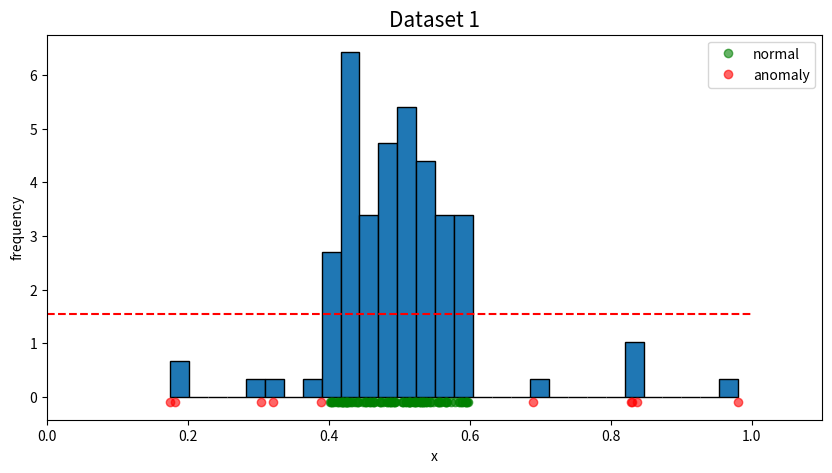
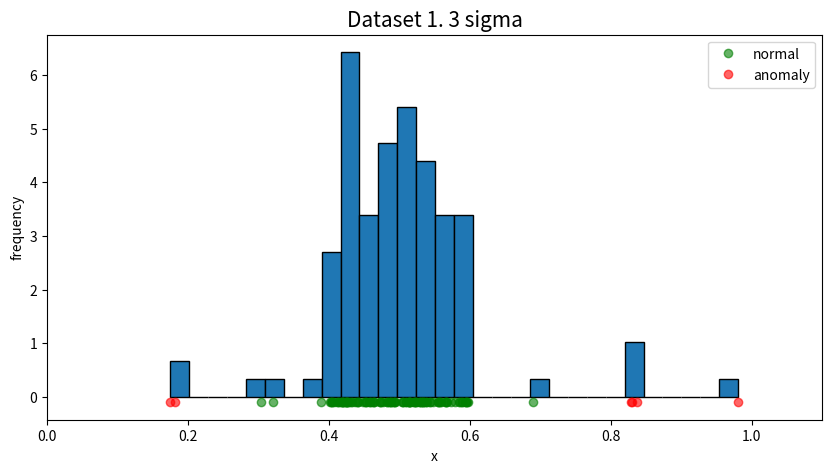
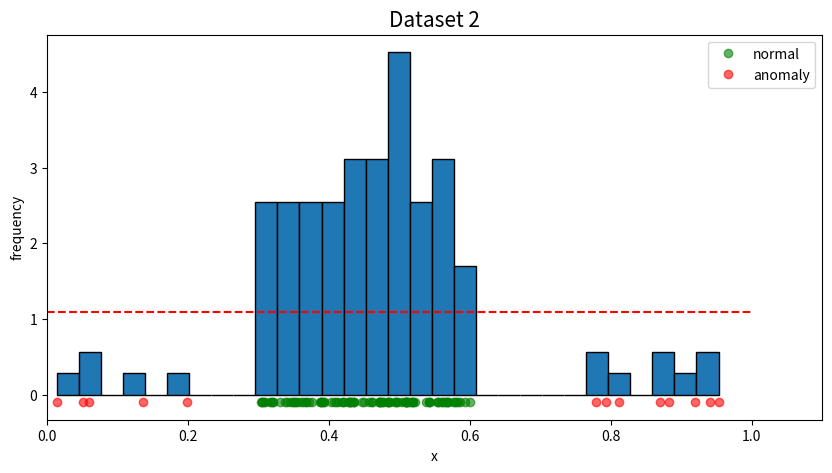
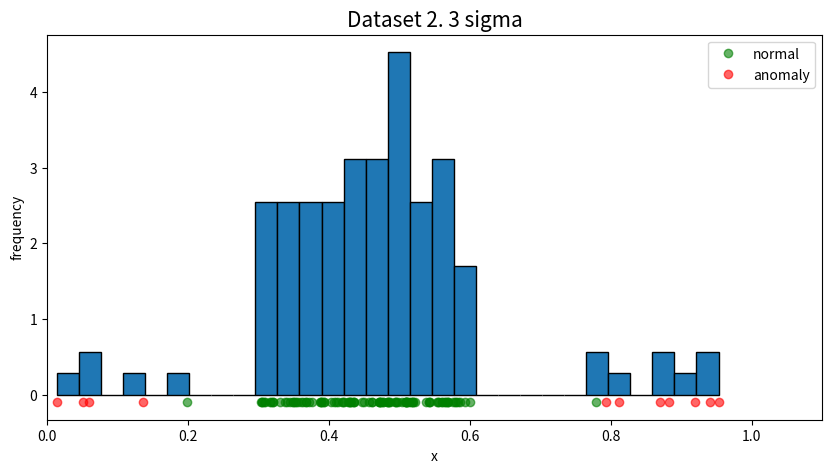

These charts were generated, in order, by the following Python code:
import numpy as np
import matplotlib.pyplot as plt
from scipy.stats import chi2_contingency

np.random.seed(0)

#%% dataset1

X1 = np.random.uniform(0.4, 0.6,100)
abnormal = np.random.uniform(0.1, 0.4,5)
X1=np.append(X1,abnormal)
abnormal = np.random.uniform(0.6, 1.0,5)
X1=np.append(X1,abnormal)

#%% Dataset1 histogram

percent = 0.24
num_bins = 30

fig = plt.figure(figsize=(10, 5))
count, bins, ignored = plt.hist(X1, num_bins, density=True, edgecolor='k')
plt.title('Dataset 1', fontsize=15)
plt.xlabel('x')
plt.ylabel('frequency')
plt.xlim(0.0, 1.1)  


# dots
density1, bins1 = np.histogram(X1, density=True, bins=num_bins)

threshold1 = max(density1) * percent

normal = []
anomaly = []
for x in X1:
    for i in range(0, len(bins1)-1):
        if( bins1[i] <= x and x <= bins1[i+1] ):
            if(density1[i] > threshold1):
                normal.append(x)
            else:
                anomaly.append(x)


plt.plot(normal, np.zeros_like(normal)-0.1,'o', alpha=0.6, color='green', label='normal')
plt.plot(anomaly, np.zeros_like(anomaly)-0.1,'o', alpha=0.6, color='red', label='anomaly')
plt.plot(np.linspace(0.0,1.0,100), np.zeros(100)+threshold1, '--', color='red')
plt.legend()
plt.show()
#plt.savefig('dataset1_histogram.png')
plt.close()


#%% Dataset1 3 sigma

sigma = np.std(X1)
mu = np.mean(X1)
k = 2
print('sigma = ',sigma)
print('mu = ',mu)
normal = []
anomaly = []

for i in range(0, len(X1)):
    if( (mu-k*sigma) <= X1[i] <=  (mu+k*sigma) ):
        normal.append(X1[i])
    else:
        anomaly.append(X1[i])
        
      

fig = plt.figure(figsize=(10, 5))
count, bins, ignored = plt.hist(X1, num_bins, density=True, edgecolor='k')
plt.title('Dataset 1. 3 sigma', fontsize=15)
plt.xlabel('x')
plt.ylabel('frequency')
plt.xlim(0.0, 1.1)  
  
      
plt.plot(normal, np.zeros_like(normal)-0.1,'o', alpha=0.6, color='green', label='normal')
plt.plot(anomaly, np.zeros_like(anomaly)-0.1,'o', alpha=0.6, color='red', label='anomaly')
#plt.plot(np.linspace(0.0,1.0,100), np.zeros(100)+threshold1, '--', color='red')
plt.legend()
plt.show()
#plt.savefig('dataset1_histogram.png')
plt.close()    

#%% dataset2

X2 = np.random.uniform(0.3, 0.6,100)
anomaly1 = np.random.uniform(0.01, 0.2,5)
anomaly2 = np.random.uniform(0.7, 0.99,8)
X2=np.append(X2,anomaly1)
X2=np.append(X2,anomaly2)

# histogram
percent = 0.24
num_bins = 30


fig = plt.figure(figsize=(10, 5))
count, bins, ignored = plt.hist(X2, num_bins, density=True, edgecolor='k')
plt.title('Dataset 2', fontsize=15)
plt.xlabel('x')
plt.ylabel('frequency')
plt.xlim(0.0, 1.1)  


# dots
density2, bins2 = np.histogram(X2, density=True, bins=num_bins)

threshold2 = max(density2) * percent

normal = []
anomaly = []
for x in X2:
    for i in range(0, len(bins2)-1):
        if( bins2[i] <= x and x <= bins2[i+1] ):
            if(density2[i] > threshold2):
                normal.append(x)
            else:
                anomaly.append(x)


plt.plot(normal, np.zeros_like(normal)-0.1,'o', alpha=0.6, color='green', label='normal')
plt.plot(anomaly, np.zeros_like(anomaly)-0.1,'o', alpha=0.6, color='red', label='anomaly')
plt.plot(np.linspace(0.0,1.0,100), np.zeros(100)+threshold2, '--', color='red')
plt.legend()
plt.show()
#plt.savefig('dataset2_histogram.png')
plt.close()


#%% Dataset2 3 sigma

sigma = np.std(X2)
mu = np.mean(X2)
k = 2

print('sigma = ',sigma)
print('mu = ',mu)

normal = []
anomaly = []

for i in range(0, len(X2)):
    if( (mu-k*sigma) <= X2[i] <=  (mu+k*sigma) ):
        normal.append(X2[i])
    else:
        anomaly.append(X2[i])
        
      

fig = plt.figure(figsize=(10, 5))
count, bins, ignored = plt.hist(X2, num_bins, density=True, edgecolor='k')
plt.title('Dataset 2. 3 sigma', fontsize=15)
plt.xlabel('x')
plt.ylabel('frequency')
plt.xlim(0.0, 1.1)  
  
      
plt.plot(normal, np.zeros_like(normal)-0.1,'o', alpha=0.6, color='green', label='normal')
plt.plot(anomaly, np.zeros_like(anomaly)-0.1,'o', alpha=0.6, color='red', label='anomaly')
#plt.plot(np.linspace(0.0,1.0,100), np.zeros(100)+threshold1, '--', color='red')
plt.legend()
plt.show()
#plt.savefig('dataset1_histogram.png')
plt.close()    
